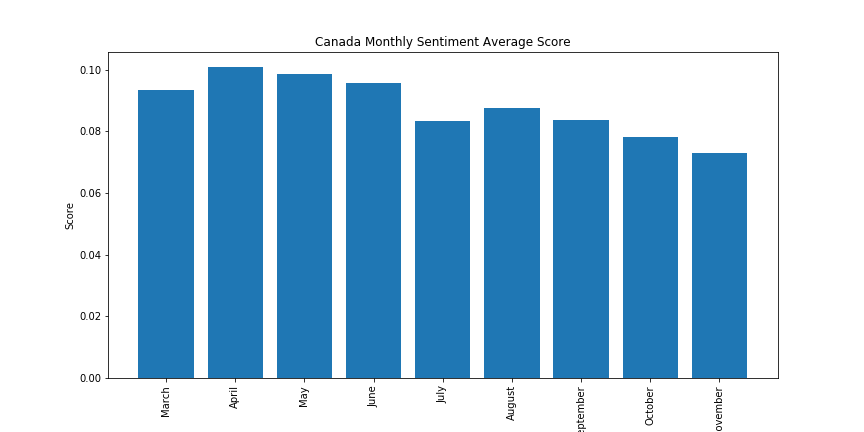

Values plotted in this chart, from the file beside it:
Month, Count, Sum, Average
March, 12040, 1126, 0.09355
April, 22214, 2238, 0.1008
May, 20563, 2030, 0.09871
June, 15589, 1494, 0.09585
July, 15835, 1321, 0.08343
August, 13613, 1191, 0.0875
September, 13079, 1094, 0.08365
October, 14761, 1154, 0.07816
November, 70, 5.109, 0.07298
